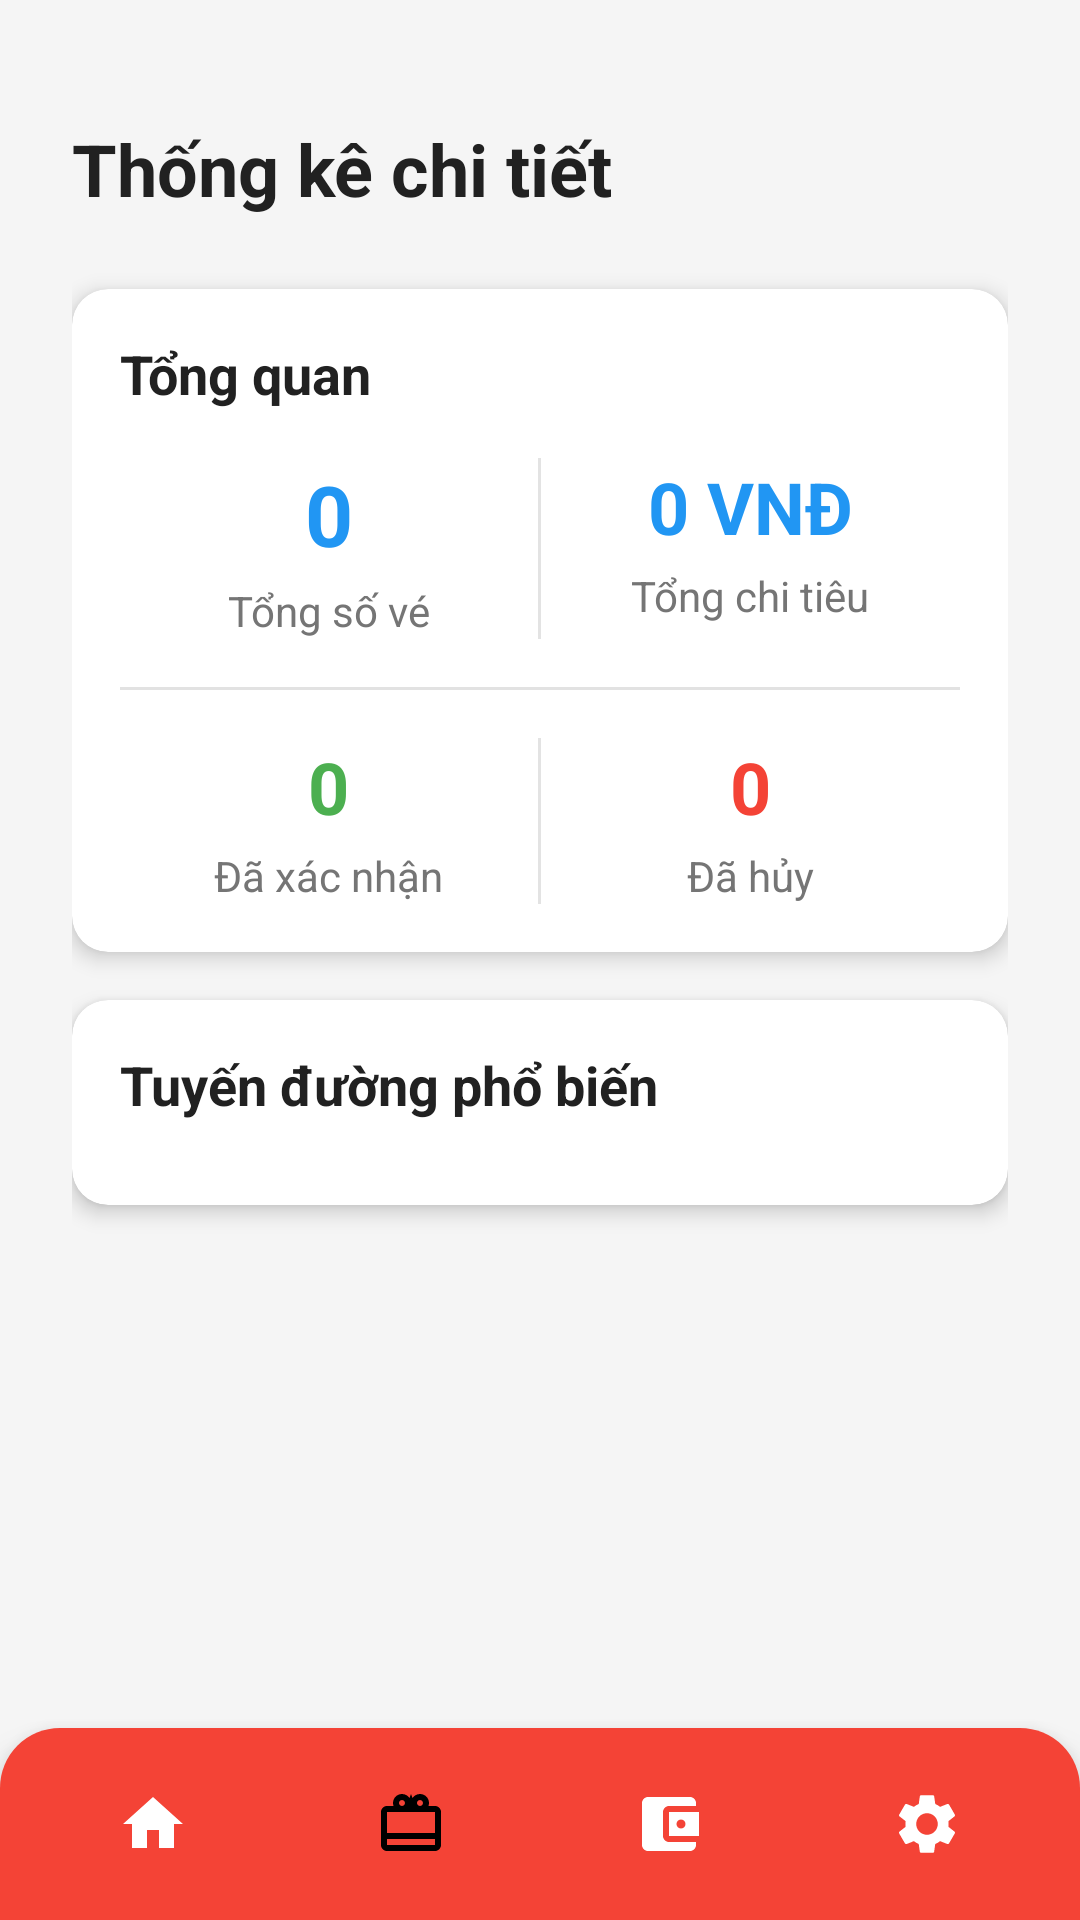

This screen was rendered from an Android layout file. Write that file and the resources it references.
<!-- AndroidManifest.xml: application theme Theme.BTMS -->
<!-- res/layout/activity_statistics.xml -->
<?xml version="1.0" encoding="utf-8"?>
<androidx.constraintlayout.widget.ConstraintLayout xmlns:android="http://schemas.android.com/apk/res/android"
    xmlns:app="http://schemas.android.com/apk/res-auto"
    xmlns:tools="http://schemas.android.com/tools"
    android:layout_width="match_parent"
    android:layout_height="match_parent"
    android:background="@color/background"
    tools:context=".StatisticsActivity">

    <ScrollView
        android:id="@+id/scrollView"
        android:layout_width="0dp"
        android:layout_height="0dp"
        android:fillViewport="true"
        app:layout_constraintTop_toTopOf="parent"
        app:layout_constraintStart_toStartOf="parent"
        app:layout_constraintEnd_toEndOf="parent"
        app:layout_constraintBottom_toTopOf="@id/bottomNavBar">

        <androidx.constraintlayout.widget.ConstraintLayout
            android:layout_width="match_parent"
            android:layout_height="wrap_content"
            android:padding="24dp">

            <TextView
                android:id="@+id/tvTitle"
                android:layout_width="wrap_content"
                android:layout_height="wrap_content"
                android:text="Thống kê chi tiết"
                android:textSize="24sp"
                android:textStyle="bold"
                android:textColor="@color/text_primary"
                app:layout_constraintTop_toTopOf="parent"
                app:layout_constraintStart_toStartOf="parent"
                android:layout_marginTop="16dp" />

            
            <androidx.cardview.widget.CardView
                android:id="@+id/cardOverview"
                android:layout_width="0dp"
                android:layout_height="wrap_content"
                android:layout_marginTop="24dp"
                app:cardCornerRadius="12dp"
                app:cardElevation="4dp"
                app:layout_constraintTop_toBottomOf="@id/tvTitle"
                app:layout_constraintStart_toStartOf="parent"
                app:layout_constraintEnd_toEndOf="parent">

                <LinearLayout
                    android:layout_width="match_parent"
                    android:layout_height="wrap_content"
                    android:orientation="vertical"
                    android:padding="16dp">

                    <TextView
                        android:layout_width="wrap_content"
                        android:layout_height="wrap_content"
                        android:text="Tổng quan"
                        android:textSize="18sp"
                        android:textStyle="bold"
                        android:textColor="@color/text_primary"
                        android:layout_marginBottom="16dp" />

                    <LinearLayout
                        android:layout_width="match_parent"
                        android:layout_height="wrap_content"
                        android:orientation="horizontal">

                        <LinearLayout
                            android:layout_width="0dp"
                            android:layout_height="wrap_content"
                            android:layout_weight="1"
                            android:orientation="vertical"
                            android:gravity="center">

                            <TextView
                                android:id="@+id/tvTotalBookings"
                                android:layout_width="wrap_content"
                                android:layout_height="wrap_content"
                                android:text="0"
                                android:textSize="28sp"
                                android:textStyle="bold"
                                android:textColor="@color/primary" />

                            <TextView
                                android:layout_width="wrap_content"
                                android:layout_height="wrap_content"
                                android:text="Tổng số vé"
                                android:textSize="14sp"
                                android:textColor="@color/text_secondary"
                                android:layout_marginTop="4dp" />
                        </LinearLayout>

                        <View
                            android:layout_width="1dp"
                            android:layout_height="match_parent"
                            android:background="@color/text_secondary"
                            android:alpha="0.2" />

                        <LinearLayout
                            android:layout_width="0dp"
                            android:layout_height="wrap_content"
                            android:layout_weight="1"
                            android:orientation="vertical"
                            android:gravity="center">

                            <TextView
                                android:id="@+id/tvTotalSpent"
                                android:layout_width="wrap_content"
                                android:layout_height="wrap_content"
                                android:text="0 VNĐ"
                                android:textSize="24sp"
                                android:textStyle="bold"
                                android:textColor="@color/primary" />

                            <TextView
                                android:layout_width="wrap_content"
                                android:layout_height="wrap_content"
                                android:text="Tổng chi tiêu"
                                android:textSize="14sp"
                                android:textColor="@color/text_secondary"
                                android:layout_marginTop="4dp" />
                        </LinearLayout>

                    </LinearLayout>

                    <View
                        android:layout_width="match_parent"
                        android:layout_height="1dp"
                        android:background="@color/text_secondary"
                        android:alpha="0.2"
                        android:layout_marginTop="16dp" />

                    <LinearLayout
                        android:layout_width="match_parent"
                        android:layout_height="wrap_content"
                        android:orientation="horizontal"
                        android:layout_marginTop="16dp">

                        <LinearLayout
                            android:layout_width="0dp"
                            android:layout_height="wrap_content"
                            android:layout_weight="1"
                            android:orientation="vertical"
                            android:gravity="center">

                            <TextView
                                android:id="@+id/tvConfirmedBookings"
                                android:layout_width="wrap_content"
                                android:layout_height="wrap_content"
                                android:text="0"
                                android:textSize="24sp"
                                android:textStyle="bold"
                                android:textColor="@color/green" />

                            <TextView
                                android:layout_width="wrap_content"
                                android:layout_height="wrap_content"
                                android:text="Đã xác nhận"
                                android:textSize="14sp"
                                android:textColor="@color/text_secondary"
                                android:layout_marginTop="4dp" />
                        </LinearLayout>

                        <View
                            android:layout_width="1dp"
                            android:layout_height="match_parent"
                            android:background="@color/text_secondary"
                            android:alpha="0.2" />

                        <LinearLayout
                            android:layout_width="0dp"
                            android:layout_height="wrap_content"
                            android:layout_weight="1"
                            android:orientation="vertical"
                            android:gravity="center">

                            <TextView
                                android:id="@+id/tvCancelledBookings"
                                android:layout_width="wrap_content"
                                android:layout_height="wrap_content"
                                android:text="0"
                                android:textSize="24sp"
                                android:textStyle="bold"
                                android:textColor="@color/red" />

                            <TextView
                                android:layout_width="wrap_content"
                                android:layout_height="wrap_content"
                                android:text="Đã hủy"
                                android:textSize="14sp"
                                android:textColor="@color/text_secondary"
                                android:layout_marginTop="4dp" />
                        </LinearLayout>

                    </LinearLayout>

                </LinearLayout>
            </androidx.cardview.widget.CardView>

            
            <androidx.cardview.widget.CardView
                android:id="@+id/cardPopularRoutes"
                android:layout_width="0dp"
                android:layout_height="wrap_content"
                android:layout_marginTop="16dp"
                app:cardCornerRadius="12dp"
                app:cardElevation="4dp"
                app:layout_constraintTop_toBottomOf="@id/cardOverview"
                app:layout_constraintStart_toStartOf="parent"
                app:layout_constraintEnd_toEndOf="parent">

                <LinearLayout
                    android:layout_width="match_parent"
                    android:layout_height="wrap_content"
                    android:orientation="vertical"
                    android:padding="16dp">

                    <TextView
                        android:layout_width="wrap_content"
                        android:layout_height="wrap_content"
                        android:text="Tuyến đường phổ biến"
                        android:textSize="18sp"
                        android:textStyle="bold"
                        android:textColor="@color/text_primary"
                        android:layout_marginBottom="12dp" />

                    <LinearLayout
                        android:id="@+id/llPopularRoutes"
                        android:layout_width="match_parent"
                        android:layout_height="wrap_content"
                        android:orientation="vertical" />

                </LinearLayout>
            </androidx.cardview.widget.CardView>

        </androidx.constraintlayout.widget.ConstraintLayout>
    </ScrollView>

    <include
        android:id="@+id/bottomNavBar"
        layout="@layout/bottom_navigation_bar"
        android:layout_width="0dp"
        android:layout_height="wrap_content"
        app:layout_constraintBottom_toBottomOf="parent"
        app:layout_constraintStart_toStartOf="parent"
        app:layout_constraintEnd_toEndOf="parent" />

</androidx.constraintlayout.widget.ConstraintLayout>
<!-- res/layout/bottom_navigation_bar.xml (included above) -->
<?xml version="1.0" encoding="utf-8"?>
<LinearLayout xmlns:android="http://schemas.android.com/apk/res/android"
    android:id="@+id/bottomNavBar"
    android:layout_width="match_parent"
    android:layout_height="wrap_content"
    android:orientation="horizontal"
    android:background="@drawable/bg_bottom_nav"
    android:paddingTop="12dp"
    android:paddingBottom="12dp"
    android:paddingStart="8dp"
    android:paddingEnd="8dp"
    android:gravity="center"
    android:elevation="8dp">

    <LinearLayout
        android:id="@+id/navHome"
        android:layout_width="0dp"
        android:layout_height="wrap_content"
        android:layout_weight="1"
        android:orientation="vertical"
        android:gravity="center"
        android:padding="8dp"
        android:clickable="true"
        android:focusable="true"
        android:background="?android:attr/selectableItemBackground">

        <ImageView
            android:id="@+id/ivHome"
            android:layout_width="24dp"
            android:layout_height="24dp"
            android:src="@drawable/ic_home"
            android:contentDescription="Home" />
    </LinearLayout>

    <LinearLayout
        android:id="@+id/navTicket"
        android:layout_width="0dp"
        android:layout_height="wrap_content"
        android:layout_weight="1"
        android:orientation="vertical"
        android:gravity="center"
        android:padding="8dp"
        android:clickable="true"
        android:focusable="true"
        android:background="?android:attr/selectableItemBackground">

        <ImageView
            android:id="@+id/ivTicket"
            android:layout_width="24dp"
            android:layout_height="24dp"
            android:src="@drawable/ic_ticket"
            android:contentDescription="Ticket" />
    </LinearLayout>

    <LinearLayout
        android:id="@+id/navWallet"
        android:layout_width="0dp"
        android:layout_height="wrap_content"
        android:layout_weight="1"
        android:orientation="vertical"
        android:gravity="center"
        android:padding="8dp"
        android:clickable="true"
        android:focusable="true"
        android:background="?android:attr/selectableItemBackground">

        <ImageView
            android:id="@+id/ivWallet"
            android:layout_width="24dp"
            android:layout_height="24dp"
            android:src="@drawable/ic_wallet"
            android:contentDescription="Wallet" />
    </LinearLayout>

    <LinearLayout
        android:id="@+id/navSettings"
        android:layout_width="0dp"
        android:layout_height="wrap_content"
        android:layout_weight="1"
        android:orientation="vertical"
        android:gravity="center"
        android:padding="8dp"
        android:clickable="true"
        android:focusable="true"
        android:background="?android:attr/selectableItemBackground">

        <ImageView
            android:id="@+id/ivSettings"
            android:layout_width="24dp"
            android:layout_height="24dp"
            android:src="@drawable/ic_settings"
            android:contentDescription="Settings" />
    </LinearLayout>

</LinearLayout>
<!-- resources referenced by this layout -->
<resources>
  <color name="background">#F5F5F5</color>
  <color name="green">#4CAF50</color>
  <color name="primary">#2196F3</color>
  <color name="red">#F44336</color>
  <color name="text_primary">#212121</color>
  <color name="text_secondary">#757575</color>
  <!-- drawable bg_bottom_nav (drawable) -->
  <?xml version="1.0" encoding="utf-8"?>
  <shape xmlns:android="http://schemas.android.com/apk/res/android"
      android:shape="rectangle">
      <solid android:color="#F44336" />
      <corners
          android:topLeftRadius="20dp"
          android:topRightRadius="20dp" />
  </shape>
  <!-- drawable ic_home (drawable) -->
  <vector xmlns:android="http://schemas.android.com/apk/res/android"
      android:width="24dp"
      android:height="24dp"
      android:viewportWidth="24"
      android:viewportHeight="24">
      <path
          android:fillColor="#FFFFFF"
          android:pathData="M10,20v-6h4v6h5v-8h3L12,3 2,12h3v8z"/>
  </vector>
  <!-- drawable ic_settings (drawable) -->
  <vector xmlns:android="http://schemas.android.com/apk/res/android"
      android:width="24dp"
      android:height="24dp"
      android:viewportWidth="24"
      android:viewportHeight="24">
      <path
          android:fillColor="#FFFFFF"
          android:pathData="M19.14,12.94c0.04,-0.3 0.06,-0.61 0.06,-0.94c0,-0.32 -0.02,-0.64 -0.07,-0.94l2.03,-1.58c0.18,-0.14 0.23,-0.41 0.12,-0.61l-1.92,-3.32c-0.12,-0.22 -0.37,-0.29 -0.59,-0.22l-2.39,0.96c-0.5,-0.38 -1.03,-0.7 -1.62,-0.94L14.4,2.81c-0.04,-0.24 -0.24,-0.41 -0.48,-0.41h-3.84c-0.24,0 -0.43,0.17 -0.47,0.41L9.25,5.35C8.66,5.59 8.12,5.92 7.63,6.29L5.24,5.33c-0.22,-0.08 -0.47,0 -0.59,0.22L2.74,8.87C2.62,9.08 2.66,9.34 2.86,9.48l2.03,1.58C4.84,11.36 4.8,11.69 4.8,12s0.02,0.64 0.07,0.94l-2.03,1.58c-0.18,0.14 -0.23,0.41 -0.12,0.61l1.92,3.32c0.12,0.22 0.37,0.29 0.59,0.22l2.39,-0.96c0.5,0.38 1.03,0.7 1.62,0.94l0.36,2.54c0.05,0.24 0.24,0.41 0.48,0.41h3.84c0.24,0 0.44,-0.17 0.47,-0.41l0.36,-2.54c0.59,-0.24 1.13,-0.56 1.62,-0.94l2.39,0.96c0.22,0.08 0.47,0 0.59,-0.22l1.92,-3.32c0.12,-0.22 0.07,-0.47 -0.12,-0.61L19.14,12.94zM12,15.6c-1.98,0 -3.6,-1.62 -3.6,-3.6s1.62,-3.6 3.6,-3.6s3.6,1.62 3.6,3.6S13.98,15.6 12,15.6z"/>
  </vector>
  <!-- drawable ic_ticket (drawable) -->
  <vector xmlns:android="http://schemas.android.com/apk/res/android"
      android:width="24dp"
      android:height="24dp"
      android:viewportWidth="24"
      android:viewportHeight="24">
      <path
          android:fillColor="#000000"
          android:pathData="M20,6h-2.18c0.11-0.31,0.18-0.65,0.18-1 0,-1.66 -1.34,-3 -3,-3 -1.05,0 -1.96,0.54 -2.5,1.35L12,2 11.5,3.35C10.96,2.54 10.05,2 9,2 7.34,2 6,3.34 6,5c0,0.35 0.07,0.69 0.18,1L4,6c-1.11,0 -2,0.89 -2,2v11c0,1.11 0.89,2 2,2h16c1.11,0 2,-0.89 2,-2L22,8c0,-1.11 -0.89,-2 -2,-2zM15,4c0.55,0 1,0.45 1,1s-0.45,1 -1,1 -1,-0.45 -1,-1 0.45,-1 1,-1zM9,4c0.55,0 1,0.45 1,1s-0.45,1 -1,1 -1,-0.45 -1,-1 0.45,-1 1,-1zM20,19L4,19v-2h16v2zM20,15L4,15L4,8h16v7z"/>
  </vector>
  <!-- drawable ic_wallet (drawable) -->
  <vector xmlns:android="http://schemas.android.com/apk/res/android"
      android:width="24dp"
      android:height="24dp"
      android:viewportWidth="24"
      android:viewportHeight="24">
      <path
          android:fillColor="#FFFFFF"
          android:pathData="M21,18v1c0,1.1 -0.9,2 -2,2L5,21c-1.1,0 -2,-0.9 -2,-2L3,5c0,-1.1 0.9,-2 2,-2h14c1.1,0 2,0.9 2,2v1h-9c-1.1,0 -2,0.9 -2,2v8c0,1.1 0.9,2 2,2h9zM12,16h10L22,8h-10v8zM16,13.5c-0.83,0 -1.5,-0.67 -1.5,-1.5s0.67,-1.5 1.5,-1.5 1.5,0.67 1.5,1.5 -0.67,1.5 -1.5,1.5z"/>
  </vector>
  <style name="Theme.BTMS" parent="Base.Theme.BTMS" />
  <style name="Base.Theme.BTMS" parent="Theme.Material3.DayNight.NoActionBar">
          
          
      </style>
</resources>
